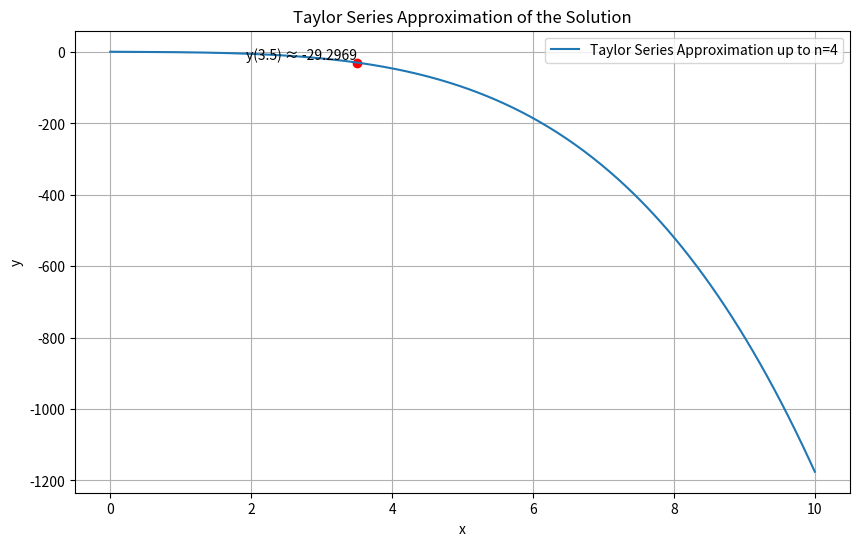
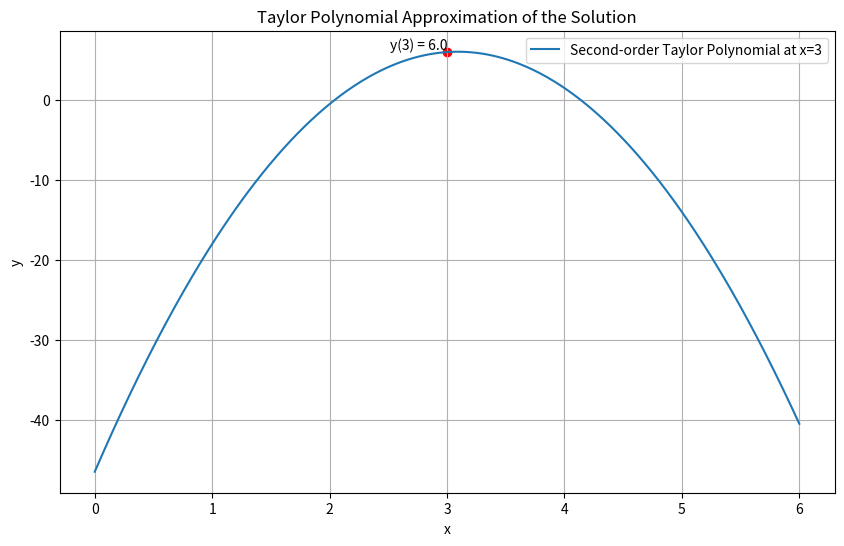
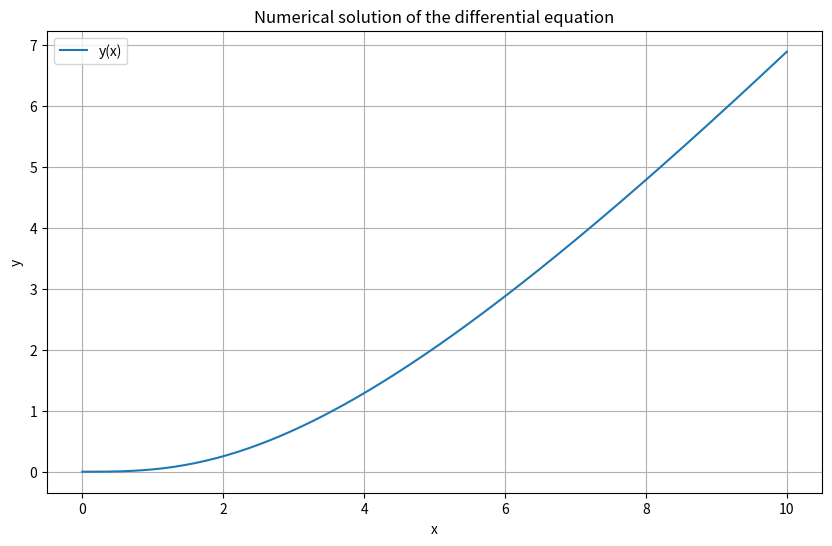

Source code (Python) for these figures, in order: (Note: this script raises an exception after producing the figures.)
import numpy as np
import matplotlib.pyplot as plt
from scipy.integrate import odeint

'''PART 1A'''
# Define the Taylor series function
def taylor_series_func(x):
    return 1 - x - (1/3)*x**3 - (1/12)*x**4

# Evaluate at x = 3.5
x_value = 3.5
y_value = taylor_series_func(x_value)

# Visualization setup
x_values = np.linspace(0, 10, 400)  # Range for visualization
y_taylor = taylor_series_func(x_values)

# Plotting the Taylor series approximation
plt.figure(figsize=(10, 6))
plt.plot(x_values, y_taylor, label='Taylor Series Approximation up to n=4')
plt.scatter([x_value], [y_value], color='red')  # Point at x = 3.5
plt.text(x_value, y_value, f'y(3.5) ≈ {y_value:.4f}', verticalalignment='bottom', horizontalalignment='right')
plt.title('Taylor Series Approximation of the Solution')
plt.xlabel('x')
plt.ylabel('y')
plt.legend()
plt.grid(True)


'''PART 1B'''
# Define the Taylor polynomial function
def taylor_poly_func(x_val):
    return x_val - 5.5 * (x_val - 3)**2 + 3

# Visualization setup
x_range = np.linspace(0, 6, 400)  # Range for visualization
y_taylor = taylor_poly_func(x_range)

# Plotting the Taylor polynomial approximation
plt.figure(figsize=(10, 6))
plt.plot(x_range, y_taylor, label='Second-order Taylor Polynomial at x=3')
plt.scatter([3], [taylor_poly_func(3)], color='red')  # Point at x = 3
plt.text(3, taylor_poly_func(3), f'y(3) = {taylor_poly_func(3)}', verticalalignment='bottom', horizontalalignment='right')
plt.title('Taylor Polynomial Approximation of the Solution')
plt.xlabel('x')
plt.ylabel('y')
plt.legend()
plt.grid(True)


'''PART 2'''
# Define the system of ODEs
def system(u, x):
    u1, u2 = u  # u1 = y, u2 = y'
    du1dx = u2  # y' = u2
    du2dx = (x - u1) / (x**2 + 4)  # y'' = (x - y) / (x^2 + 4)
    return [du1dx, du2dx]

# Initial conditions (can adjust based on the problem's specifics)
u0 = [0, 0]  # [y(0), y'(0)]

# X values range
x = np.linspace(0, 10, 200)

# Solve the ODE
sol = odeint(system, u0, x)

# Plotting the solution
plt.figure(figsize=(10, 6))
plt.plot(x, sol[:, 0], label='y(x)')  # y(x) is the first component of the solution
plt.title('Numerical solution of the differential equation')
plt.xlabel('x')
plt.ylabel('y')
plt.legend()
plt.grid(True)


'''PART 3'''
def temperature_model(y, t, h, A):
    # ODE representing the temperature increase per watt
    dydt = 1 / (h * A)
    return dydt

# Get user input
h = 100 # when chip is cooled by a a fan
A = float(input("Enter the surface area (square meters) average intel processor chip is .00322: "))

# Initial condition: temperature increase per watt
y0 = 0.0

# Time points
t = np.linspace(0, 10, 100)  # Adjust the time range as needed

# Solve the ODE
solution = odeint(temperature_model, y0, t, args=(h, A))

# Plot the results
plt.figure(figsize=(10, 6))
plt.plot(t, solution, label='Temperature Increase per Watt (Celcius)')
plt.xlabel('Time (Seconds)')
plt.ylabel('Temperature Increase per Watt (Celcius)')
plt.title('Temperature Increase per Watt Over Time (Celcius)')
plt.legend()
plt.grid(True)
plt.show()
